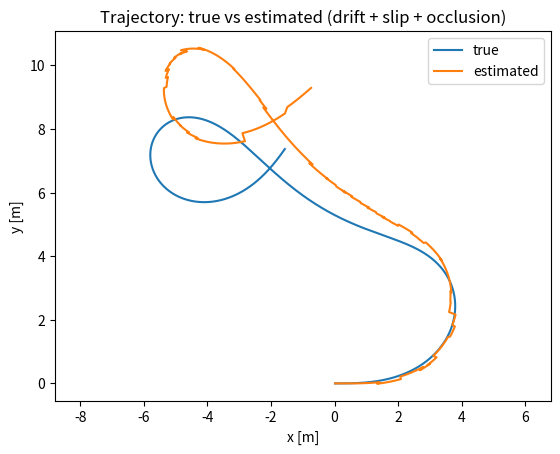
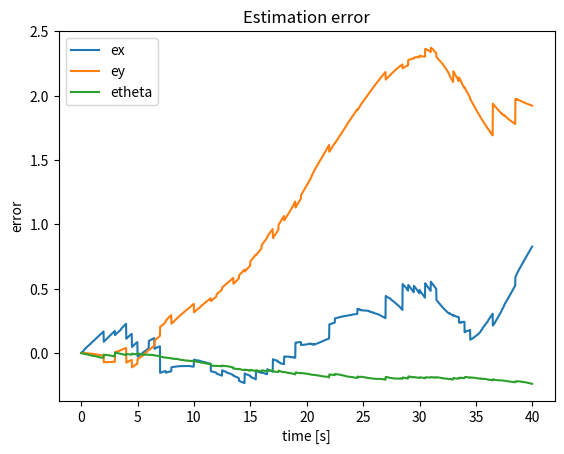
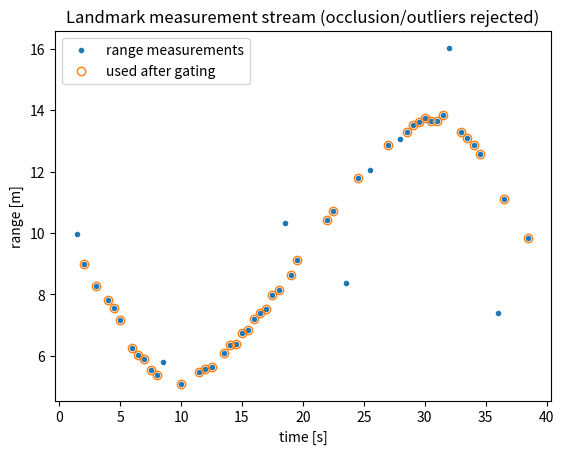

The script that saved these images, in order:
# Chapter1_Lesson5.py
"""
Autonomous Mobile Robots — Chapter 1, Lesson 5
Typical AMR Failure Modes (drift, slip, occlusion)

This script simulates a planar mobile robot (unicycle-like) and demonstrates:
  - Drift from encoder biases / scale errors (dead-reckoning divergence)
  - Slip as unmodeled longitudinal/yaw rate attenuation and stochastic events
  - Occlusion as intermittent landmark measurement dropout and outliers
  - A lightweight linearized correction step (Gauss–Newton / one-step EKF-style)
    with residual gating for outlier rejection.

Dependencies:
  - numpy, matplotlib (standard scientific stack)
Optional:
  - pandas (only for CSV export; not required)
"""

import numpy as np
import matplotlib.pyplot as plt

def wrap_to_pi(a: float) -> float:
    """Wrap angle to (-pi, pi]."""
    return (a + np.pi) % (2*np.pi) - np.pi

def unicycle_step(x, u, dt):
    """
    x = [px, py, theta]
    u = [v, w]
    """
    px, py, th = x
    v, w = u
    px2 = px + dt * v * np.cos(th)
    py2 = py + dt * v * np.sin(th)
    th2 = wrap_to_pi(th + dt * w)
    return np.array([px2, py2, th2])

def landmark_measurement(x, landmark):
    """Return z=[range, bearing] from pose x to a known landmark."""
    px, py, th = x
    lx, ly = landmark
    dx, dy = lx - px, ly - py
    rng = np.sqrt(dx*dx + dy*dy)
    bear = wrap_to_pi(np.arctan2(dy, dx) - th)
    return np.array([rng, bear])

def jacobian_landmark(x, landmark):
    """
    Jacobian H = d h(x)/d x for h=[range, bearing].
    """
    px, py, th = x
    lx, ly = landmark
    dx, dy = lx - px, ly - py
    q = dx*dx + dy*dy
    rng = np.sqrt(q)
    # Avoid singularity exactly at landmark
    eps = 1e-12
    q = max(q, eps)
    rng = max(rng, eps)

    dr_dpx = -dx / rng
    dr_dpy = -dy / rng
    dr_dth = 0.0

    db_dpx =  dy / q
    db_dpy = -dx / q
    db_dth = -1.0

    H = np.array([[dr_dpx, dr_dpy, dr_dth],
                  [db_dpx, db_dpy, db_dth]])
    return H

def simulate(
    T=40.0,
    dt=0.02,
    seed=7,
    landmark=(8.0, 6.0),
    meas_period=0.5,
    p_occlude=0.35,
    p_outlier=0.08
):
    """
    Simulate true motion, encoder-based odometry (biased), and intermittent
    landmark measurements with occlusion/outliers.
    """
    rng = np.random.default_rng(seed)
    N = int(T/dt)

    # True state and estimate
    x_true = np.array([0.0, 0.0, 0.0])
    x_hat  = np.array([0.0, 0.0, 0.0])

    # Control (commanded)
    # piecewise: gentle curve with occasional turns
    def u_cmd(t):
        v = 0.6 + 0.15*np.sin(0.4*t)
        w = 0.25*np.sin(0.25*t) + 0.20*np.sin(0.05*t)
        return np.array([v, w])

    # Drift parameters (encoder biases and scale)
    b_v = 0.03          # m/s bias
    b_w = -0.015        # rad/s bias
    s_v = 1.03          # scale error (3%)
    s_w = 0.98          # scale error (-2%)

    # Slip model: attenuation + intermittent slip bursts
    # longitudinal slip ratio s_long in [0,1): v_true = (1 - s_long)*v_cmd
    # yaw slip factor s_yaw in [0,1): w_true = (1 - s_yaw)*w_cmd
    s_long_nom = 0.05
    s_yaw_nom  = 0.03
    slip_burst_prob = 0.02  # per step
    slip_burst_mag  = 0.35  # additional slip during burst

    # Noise levels
    odo_sigma_v = 0.02
    odo_sigma_w = 0.02
    meas_sigma_r = 0.08
    meas_sigma_b = np.deg2rad(1.5)

    # Correction tuning (measurement "covariance")
    R = np.diag([meas_sigma_r**2, meas_sigma_b**2])
    # Small process proxy to keep S well-conditioned
    P = np.diag([0.2**2, 0.2**2, np.deg2rad(5.0)**2])

    # Chi-square-ish gate threshold for 2D residual
    # (Not exact here; chosen as a practical numeric gate.)
    gate = 9.21  # approx 99% for chi^2 with 2 dof

    # Logs
    t_log = np.zeros(N)
    X_true = np.zeros((N,3))
    X_hat  = np.zeros((N,3))
    Z_log  = np.full((N,2), np.nan)
    Z_used = np.zeros(N, dtype=bool)

    next_meas_t = 0.0

    for k in range(N):
        t = k*dt
        u = u_cmd(t)

        # Slip realization
        burst = rng.uniform() < slip_burst_prob
        s_long = np.clip(s_long_nom + (slip_burst_mag if burst else 0.0), 0.0, 0.9)
        s_yaw  = np.clip(s_yaw_nom  + (0.5*slip_burst_mag if burst else 0.0), 0.0, 0.9)

        # True applied motion (slip affects true body velocity vs command)
        u_true = np.array([(1.0 - s_long)*u[0], (1.0 - s_yaw)*u[1]])
        x_true = unicycle_step(x_true, u_true, dt)

        # Odometry measurement (biased + noisy, ignores slip)
        u_odo = np.array([s_v*u[0] + b_v + rng.normal(0.0, odo_sigma_v),
                          s_w*u[1] + b_w + rng.normal(0.0, odo_sigma_w)])

        # Dead reckoning propagation
        x_hat = unicycle_step(x_hat, u_odo, dt)

        # Occasional landmark measurement (with occlusion/outliers)
        if t + 1e-12 >= next_meas_t:
            next_meas_t += meas_period

            occluded = rng.uniform() < p_occlude
            if not occluded:
                z = landmark_measurement(x_true, landmark).copy()

                # add noise
                z[0] += rng.normal(0.0, meas_sigma_r)
                z[1] = wrap_to_pi(z[1] + rng.normal(0.0, meas_sigma_b))

                # occasional outlier (e.g., spurious feature association)
                if rng.uniform() < p_outlier:
                    z[0] += rng.normal(0.0, 2.0)                 # large range error
                    z[1] = wrap_to_pi(z[1] + rng.normal(0.0, np.deg2rad(25.0)))

                # Log raw measurement
                Z_log[k,:] = z

                # Linearized correction at x_hat
                z_hat = landmark_measurement(x_hat, landmark)
                r = np.array([z[0] - z_hat[0], wrap_to_pi(z[1] - z_hat[1])])

                H = jacobian_landmark(x_hat, landmark)
                S = H @ P @ H.T + R
                # gating by Mahalanobis distance
                d2 = float(r.T @ np.linalg.inv(S) @ r)

                if d2 < gate:
                    # gain (like EKF gain)
                    K = P @ H.T @ np.linalg.inv(S)
                    dx = K @ r
                    x_hat = x_hat + dx
                    x_hat[2] = wrap_to_pi(x_hat[2])
                    # crude covariance update
                    P = (np.eye(3) - K @ H) @ P @ (np.eye(3) - K @ H).T + K @ R @ K.T
                    Z_used[k] = True
                else:
                    # reject measurement as inconsistent (possible occlusion/outlier)
                    Z_used[k] = False

        # Log
        t_log[k] = t
        X_true[k,:] = x_true
        X_hat[k,:]  = x_hat

        # mild covariance inflation to reflect propagation
        P = P + np.diag([1e-4, 1e-4, 1e-6])

    return t_log, X_true, X_hat, Z_log, Z_used

def main():
    t, X_true, X_hat, Z, Z_used = simulate()

    # Errors
    e = X_hat - X_true
    e[:,2] = np.vectorize(wrap_to_pi)(e[:,2])

    plt.figure()
    plt.plot(X_true[:,0], X_true[:,1], label="true")
    plt.plot(X_hat[:,0],  X_hat[:,1],  label="estimated")
    plt.axis("equal")
    plt.xlabel("x [m]")
    plt.ylabel("y [m]")
    plt.title("Trajectory: true vs estimated (drift + slip + occlusion)")
    plt.legend()

    plt.figure()
    plt.plot(t, e[:,0], label="ex")
    plt.plot(t, e[:,1], label="ey")
    plt.plot(t, e[:,2], label="etheta")
    plt.xlabel("time [s]")
    plt.ylabel("error")
    plt.title("Estimation error")
    plt.legend()

    # Measurement usage markers
    idx = np.where(~np.isnan(Z[:,0]))[0]
    if len(idx) > 0:
        plt.figure()
        plt.plot(t[idx], Z[idx,0], ".", label="range measurements")
        plt.plot(t[idx][Z_used[idx]], Z[idx,0][Z_used[idx]], "o", fillstyle="none",
                 label="used after gating")
        plt.xlabel("time [s]")
        plt.ylabel("range [m]")
        plt.title("Landmark measurement stream (occlusion/outliers rejected)")
        plt.legend()

    plt.show()

if __name__ == "__main__":
    main()
